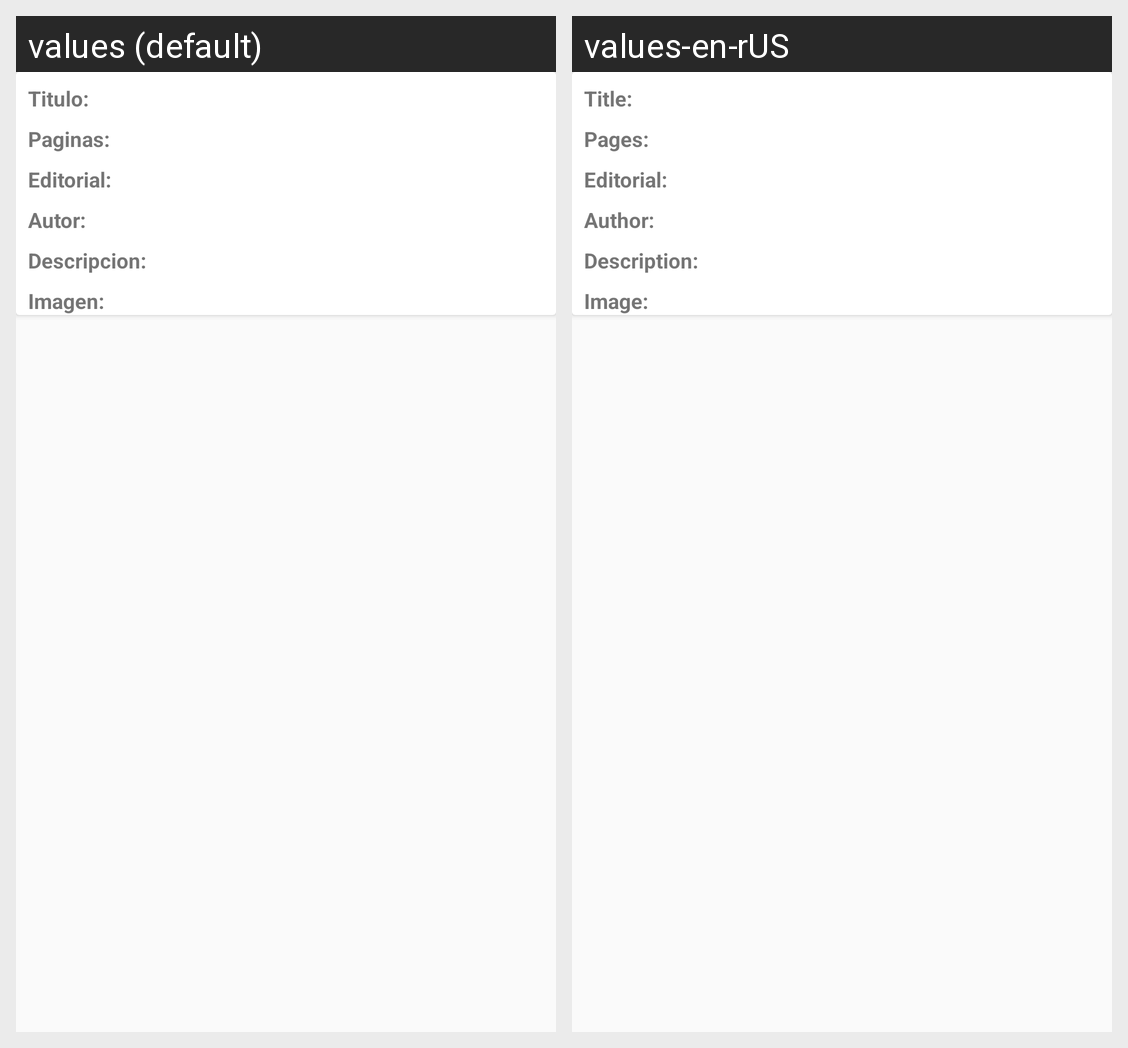

Here is an Android app screen in its default locale and in the app's own translations. Write out the translated-string differences for the strings that appear on this screen.
Android screen res/layout/book_row.xml rendered under 2 locales, left to right: values (default), values-en-rUS. Device: Nexus 5 (rendered at 1080×1920; each locale shown at half size, 540×960, under a caption strip naming it); theme MyMaterialTheme.
Strings drawn on this screen, with the default value and each locale's value (text and hints the layout hard-codes, and strings that could not be matched under every locale, appear in the picture but are not listed):

txtView_book_tittle_label
  values: Titulo:
  values-en-rUS: Title:

txtView_book_pages_label
  values: Paginas:
  values-en-rUS: Pages:

txtView_book_editorial_label
  values: Editorial:
  values-en-rUS: Editorial:

txtView_book_author_label
  values: Autor:
  values-en-rUS: Author:

txtView_book_description_label
  values: Descripcion:
  values-en-rUS: Description:

txtView_book_photo_url_label
  values: Imagen:
  values-en-rUS: Image:
